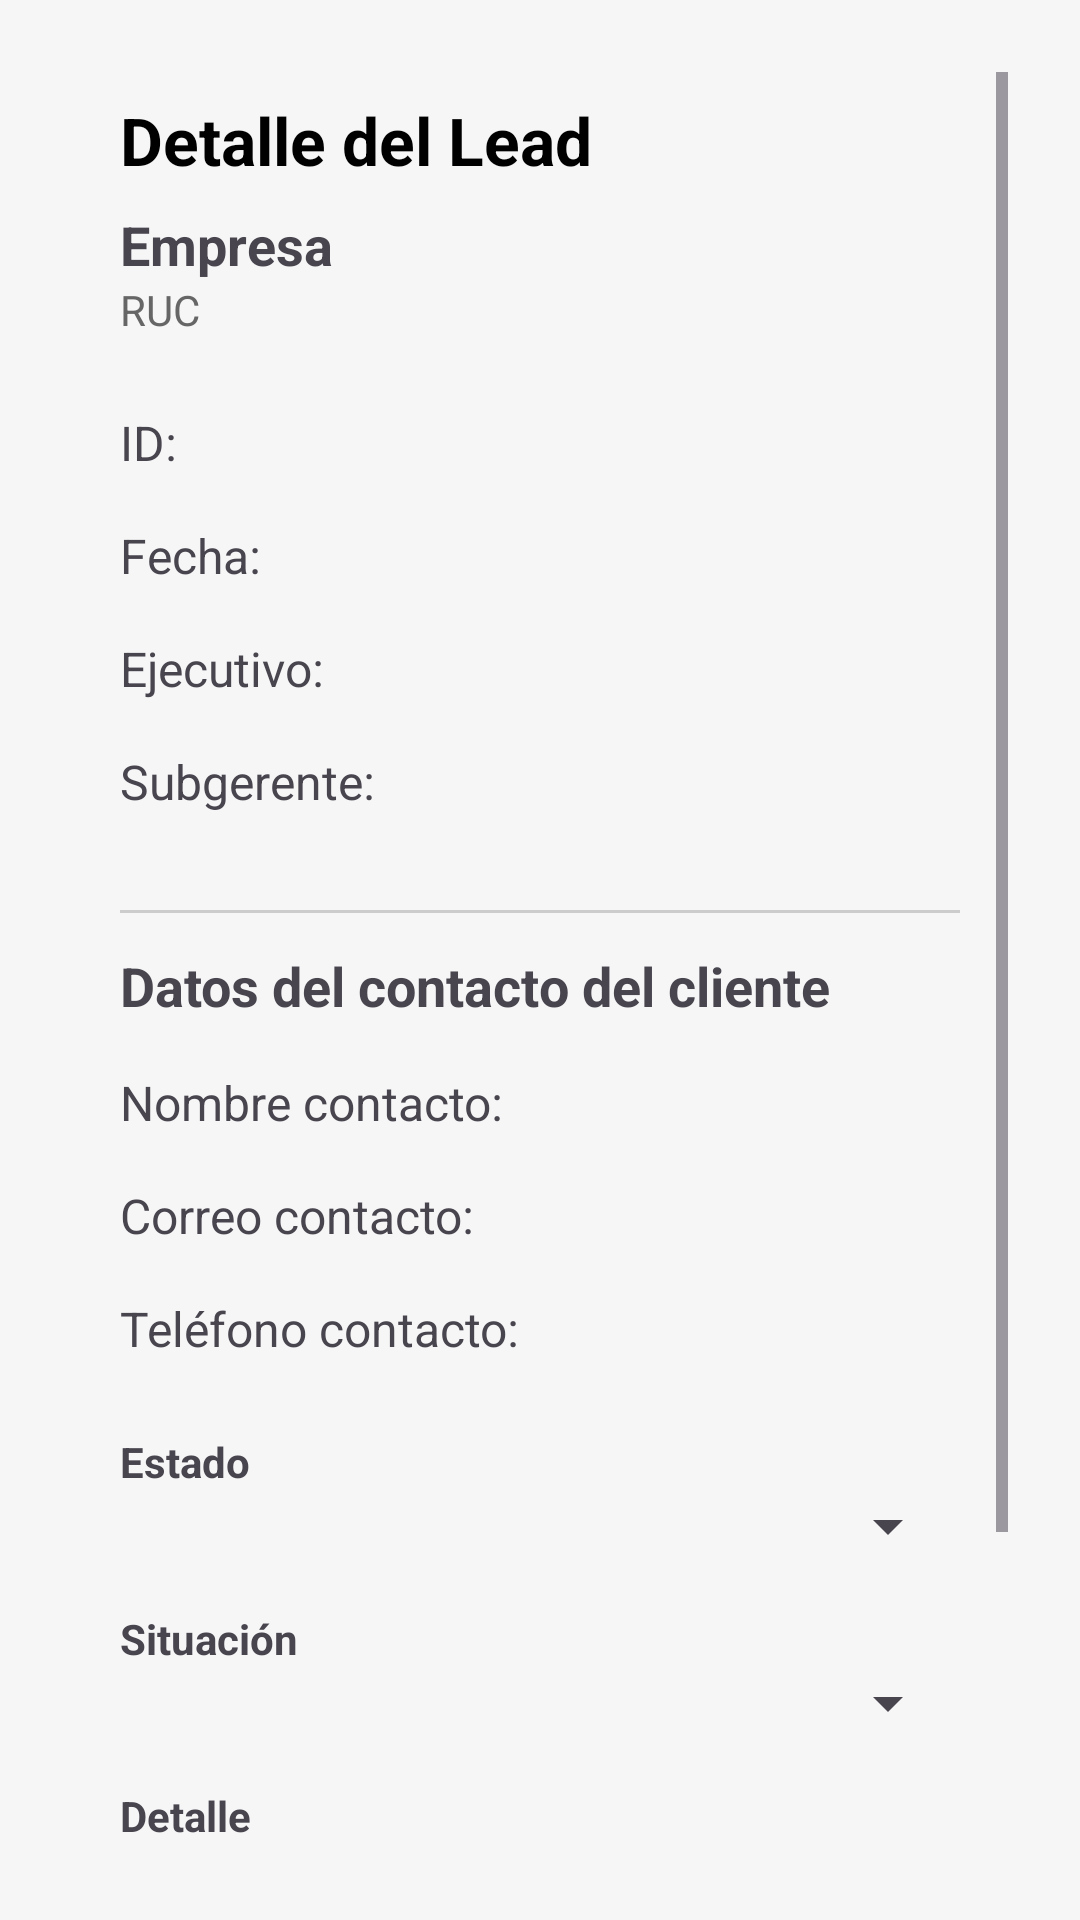

This screen was rendered from an Android layout file. Write that file and the resources it references.
<!-- AndroidManifest.xml: application theme Theme.App_leads -->
<!-- res/layout/activity_detalle_lead_ejecutivo.xml -->
<?xml version="1.0" encoding="utf-8"?>
<ScrollView xmlns:android="http://schemas.android.com/apk/res/android"
    android:id="@+id/main"
    android:layout_width="match_parent"
    android:layout_height="match_parent"
    android:padding="24dp"
    android:background="#FFF6F6F6">

    <LinearLayout
        android:layout_width="match_parent"
        android:layout_height="wrap_content"
        android:orientation="vertical"
        android:paddingLeft="16dp"
        android:paddingRight="16dp"
        android:paddingTop="8dp"
        android:paddingBottom="16dp">

        
        <TextView
            android:id="@+id/tv_title"
            android:layout_width="match_parent"
            android:layout_height="wrap_content"
            android:text="Detalle del Lead"
            android:textSize="22sp"
            android:textStyle="bold"
            android:textColor="#000000"/>

        
        <TextView
            android:id="@+id/tv_empresa"
            android:layout_width="match_parent"
            android:layout_height="wrap_content"
            android:text="Empresa"
            android:textSize="18sp"
            android:textStyle="bold"
            android:paddingTop="8dp"/>

        
        <TextView
            android:id="@+id/tv_ruc"
            android:layout_width="match_parent"
            android:layout_height="wrap_content"
            android:text="RUC"
            android:textColor="#666666"
            android:paddingBottom="16dp"/>

        
        <TextView
            android:id="@+id/tv_id"
            style="@style/DetalleItem"
            android:text="ID:"/>
        <TextView
            android:id="@+id/tv_fecha"
            style="@style/DetalleItem"
            android:text="Fecha:"/>

        
        <TextView
            android:id="@+id/tv_ejecutivo"
            style="@style/DetalleItem"
            android:text="Ejecutivo:"/>
        <TextView
            android:id="@+id/tv_subgerente"
            style="@style/DetalleItem"
            android:text="Subgerente:"/>

        
        <View
            android:layout_width="match_parent"
            android:layout_height="1dp"
            android:background="#CCC"
            android:layout_marginTop="24dp"
            android:layout_marginBottom="12dp"/>

        
        <TextView
            android:layout_width="match_parent"
            android:layout_height="wrap_content"
            android:text="Datos del contacto del cliente"
            android:textStyle="bold"
            android:textSize="18sp"
            android:paddingBottom="8dp"/>

        <TextView
            android:id="@+id/tv_contacto_nombre"
            style="@style/DetalleItem"
            android:text="Nombre contacto:"/>
        <TextView
            android:id="@+id/tv_contacto_email"
            style="@style/DetalleItem"
            android:text="Correo contacto:"/>
        <TextView
            android:id="@+id/tv_contacto_telefono"
            style="@style/DetalleItem"
            android:text="Teléfono contacto:"/>

        
        <TextView
            android:layout_width="match_parent"
            android:layout_height="wrap_content"
            android:text="Estado"
            android:textStyle="bold"
            android:paddingTop="16dp"/>
        <Spinner
            android:id="@+id/spinner_estado"
            android:layout_width="match_parent"
            android:layout_height="wrap_content"
            android:prompt="@string/prompt_filtrar_estado"/>

        
        <TextView
            android:layout_width="match_parent"
            android:layout_height="wrap_content"
            android:text="Situación"
            android:textStyle="bold"
            android:paddingTop="16dp"/>
        <Spinner
            android:id="@+id/spinner_situacion"
            android:layout_width="match_parent"
            android:layout_height="wrap_content"
            android:prompt="@string/prompt_filtrar_situacion"/>

        
        <TextView
            android:layout_width="match_parent"
            android:layout_height="wrap_content"
            android:text="Detalle"
            android:textStyle="bold"
            android:paddingTop="16dp"/>
        <EditText
            android:id="@+id/et_detalle"
            style="@style/DetalleItem"
            android:layout_width="match_parent"
            android:layout_height="wrap_content"
            android:inputType="textMultiLine"
            android:minLines="3"
            android:gravity="top"/>

        
        <Button
            android:id="@+id/btn_guardar"
            android:layout_width="match_parent"
            android:layout_height="wrap_content"
            android:text="Guardar"
            android:layout_marginTop="24dp"
            android:backgroundTint="@color/button_orange"
            android:textColor="@color/on_button_orange"
            android:padding="12dp"/>

    </LinearLayout>
</ScrollView>
<!-- resources referenced by this layout -->
<resources>
  <color name="button_orange">#FFA500</color>
  <color name="on_button_orange">#FFFFFF</color>
  <style name="DetalleItem">
          <item name="android:layout_width">match_parent</item>
          <item name="android:layout_height">wrap_content</item>
          <item name="android:paddingTop">8dp</item>
          <item name="android:paddingBottom">8dp</item>
          <item name="android:textSize">16sp</item>
      </style>
  <style name="Theme.App_leads" parent="Base.Theme.App_leads" />
  <style name="Base.Theme.App_leads" parent="Theme.Material3.DayNight.NoActionBar">
          
          
      </style>
</resources>
